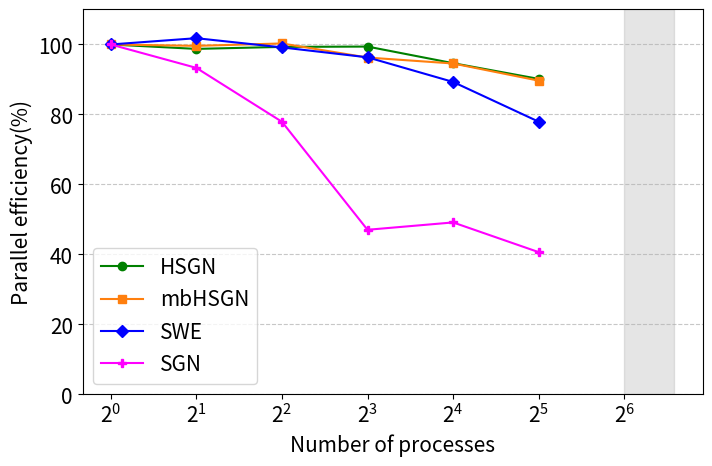

This chart was generated by the following Python code:
import numpy as np
import matplotlib.pyplot as plt

proc_number = [1,2,4,8,16,32,64,80,96]
proc_number = np.array(proc_number)


HSGN = np.array([
647.056,
327.662,
162.885,
81.367,
 42.725,
 22.426,
 12.834,
 13.060,
 12.384])

mbHSGN = np.array([
  437.545,
  219.638,
  109.067,
  56.814,
  28.917,
  15.249,
  9.354,
  8.924,
  8.866
])

swe = np.array([
  92.626,
  45.495,
  23.351,
  12.019,
  6.483,
  3.714,
  2.376,
  2.403,
  2.425
])

SGN = np.array([
528.048,
282.934,
169.412,
140.273,
 67.137,
 40.577,
 31.259,
 62.744,
 88.235,
])  

fs = 15
plt.rcParams.update({'font.size': fs})

colors ={
    'HSGN': 'green',
    'mbHSGN': 'tab:orange',
    'SWE': 'blue',
    'SGN': 'magenta'
}
linestyles = {
    'HSGN': '-',
    'mbHSGN': '-',
    'SWE': '-',
    'SGN': '-'
}
markers = {
    'HSGN': 'o',
    'mbHSGN': 's',
    'SWE': 'D',
    'SGN': 'P'
}

parallel_efficiency_HSGN = 100*proc_number[0]/(HSGN/HSGN[0])/proc_number
parallel_efficiency_mbHSGN = 100*proc_number[0]/(mbHSGN/mbHSGN[0])/proc_number
parallel_efficiency_SWE = 100*proc_number[0]/(swe/swe[0])/proc_number
parallel_efficiency_SGN = 100*proc_number[0]/(SGN/SGN[0])/proc_number


fig, ax = plt.subplots(figsize=(8,5))
ax.plot(proc_number[:-3], parallel_efficiency_HSGN[:-3], label='HSGN', color=colors['HSGN'], linestyle=linestyles['HSGN'], marker=markers['HSGN'])
ax.plot(proc_number[:-3], parallel_efficiency_mbHSGN[:-3], label='mbHSGN', color=colors['mbHSGN'], linestyle=linestyles['mbHSGN'], marker=markers['mbHSGN'])
ax.plot(proc_number[:-3], parallel_efficiency_SWE[:-3], label='SWE', color=colors['SWE'], linestyle=linestyles['SWE'], marker=markers['SWE'])
ax.plot(proc_number[:-3], parallel_efficiency_SGN[:-3], label='SGN', marker=markers['SGN'], color=colors['SGN'], linestyle=linestyles['SGN'])

ax.set_xlabel('Number of processes')
ax.set_ylabel('Parallel efficiency(%)')
#G background to the right of 64
ax.axvspan(64, 96, alpha=0.2, color='gray')
ax.set_xscale('log', base=2)
ax.grid(True, axis='y', linestyle='--', alpha=0.7, zorder=-10)
ax.set_ylim(0, 110)
ax.legend()
plt.savefig('strong_scaling_fixed_grid_comparison.pdf')
